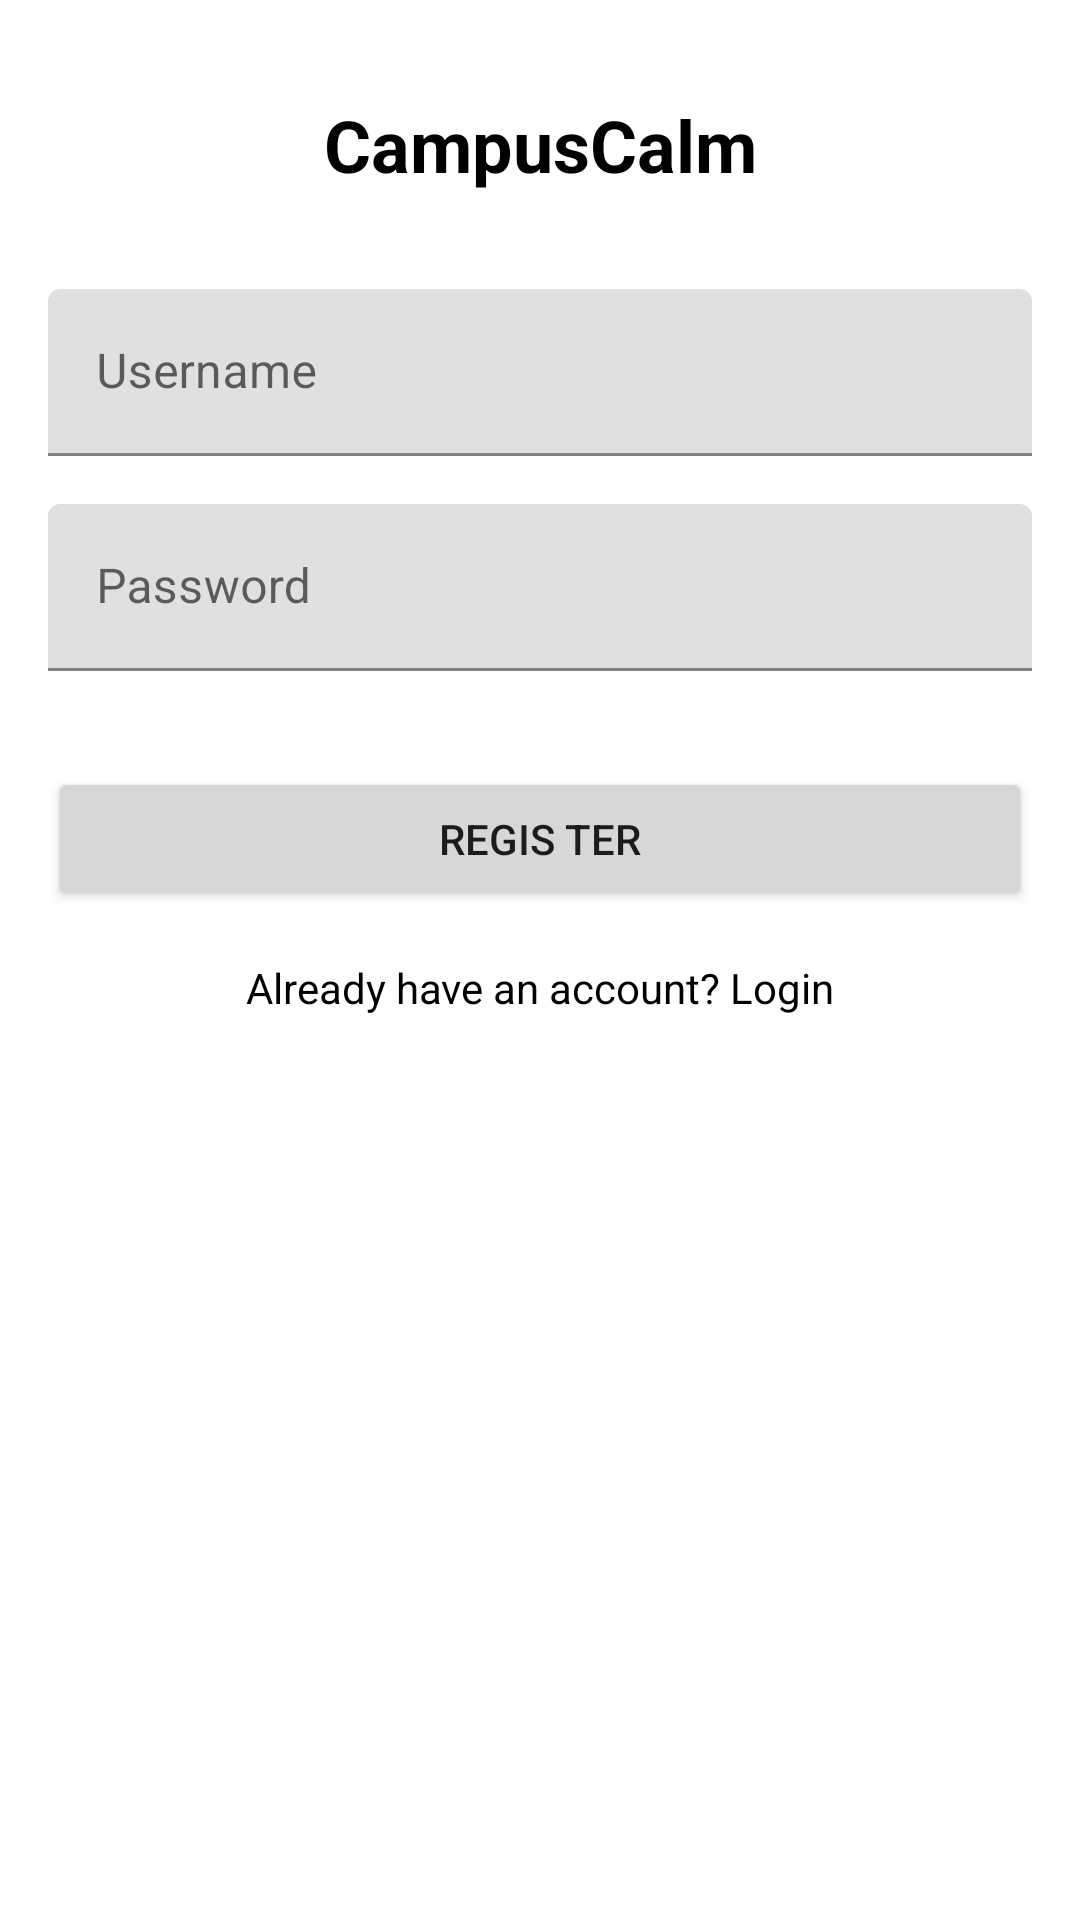

Here is an Android app screen rendered from its layout file. Give the layout XML and the strings, colors and styles it references.
<!-- AndroidManifest.xml: application theme Theme.SiswaSihat -->
<!-- res/layout/activity_register.xml -->
<?xml version="1.0" encoding="utf-8"?>
<androidx.constraintlayout.widget.ConstraintLayout xmlns:android="http://schemas.android.com/apk/res/android"
    xmlns:app="http://schemas.android.com/apk/res-auto"
    xmlns:tools="http://schemas.android.com/tools"
    android:layout_width="match_parent"
    android:layout_height="match_parent"
    android:padding="@dimen/default_margin"
    tools:context=".RegisterActivity">

    <TextView
        android:id="@+id/appNameTextView"
        android:layout_width="wrap_content"
        android:layout_height="wrap_content"
        android:text="@string/app_name"
        style="@style/TextAppearance.PrimaryFeature"
        app:layout_constraintTop_toTopOf="parent"
        app:layout_constraintStart_toStartOf="parent"
        app:layout_constraintEnd_toEndOf="parent"
        android:layout_marginTop="@dimen/default_margin"/>

    <com.google.android.material.textfield.TextInputLayout
        android:id="@+id/usernameInputLayout"
        android:layout_width="0dp"
        android:layout_height="wrap_content"
        android:layout_marginTop="@dimen/large_margin"
        app:layout_constraintTop_toBottomOf="@id/appNameTextView"
        app:layout_constraintStart_toStartOf="parent"
        app:layout_constraintEnd_toEndOf="parent">

        <EditText
            android:id="@+id/editTextUsername"
            android:layout_width="match_parent"
            android:layout_height="wrap_content"
            android:hint="@string/username_hint"
            android:inputType="text"
            android:minHeight="48dp" />
    </com.google.android.material.textfield.TextInputLayout>

    <com.google.android.material.textfield.TextInputLayout
        android:id="@+id/passwordInputLayout"
        android:layout_width="0dp"
        android:layout_height="wrap_content"
        android:layout_marginTop="@dimen/default_margin"
        app:layout_constraintTop_toBottomOf="@id/usernameInputLayout"
        app:layout_constraintStart_toStartOf="parent"
        app:layout_constraintEnd_toEndOf="parent">

        <EditText
            android:id="@+id/editTextPassword"
            android:layout_width="match_parent"
            android:layout_height="wrap_content"
            android:hint="@string/password_hint"
            android:inputType="textPassword"
            android:minHeight="48dp" />
    </com.google.android.material.textfield.TextInputLayout>

    <Button
        android:id="@+id/buttonRegister"
        android:layout_width="0dp"
        android:layout_height="wrap_content"
        android:layout_marginTop="@dimen/large_margin"
        android:text="@string/register_button_text"
        app:layout_constraintTop_toBottomOf="@id/passwordInputLayout"
        app:layout_constraintStart_toStartOf="parent"
        app:layout_constraintEnd_toEndOf="parent"
        android:foreground="?attr/selectableItemBackground"/>

    <TextView
        android:id="@+id/textViewLoginLink"
        android:layout_width="wrap_content"
        android:layout_height="wrap_content"
        android:layout_marginTop="@dimen/default_margin"
        android:text="@string/login_link_text"
        style="@style/TextAppearance.Description"
        app:layout_constraintTop_toBottomOf="@id/buttonRegister"
        app:layout_constraintStart_toStartOf="parent"
        app:layout_constraintEnd_toEndOf="parent"
        android:clickable="true"
        android:focusable="true"
        android:foreground="?attr/selectableItemBackground"/>

</androidx.constraintlayout.widget.ConstraintLayout>
<!-- resources referenced by this layout -->
<resources>
  <dimen name="default_margin">16dp</dimen>
  <dimen name="large_margin">32dp</dimen>
  <string name="app_name">CampusCalm</string>
  <string name="login_link_text">Already have an account? Login</string>
  <string name="password_hint">Password</string>
  <string name="register_button_text">Regis
          ter</string>
  <string name="username_hint">Username</string>
  <style name="TextAppearance.Description" parent="android:TextAppearance">
          <item name="android:textSize">@dimen/text_description</item>
          <item name="android:textColor">@color/black</item>
      </style>
  <style name="TextAppearance.PrimaryFeature" parent="android:TextAppearance">
          <item name="android:textSize">@dimen/text_primary</item>
          <item name="android:textStyle">bold</item>
          <item name="android:textColor">@color/black</item>
      </style>
  <style name="Theme.SiswaSihat" parent="Base.Theme.SiswaSihat" />
  <dimen name="text_description">14sp</dimen>
  <color name="black">#FF000000</color>
  <dimen name="text_primary">24sp</dimen>
  <style name="Base.Theme.SiswaSihat" parent="Theme.MaterialComponents.Light.DarkActionBar">
          
          
          <item name="android:forceDarkAllowed" tools:targetApi="q">false</item>
      </style>
</resources>
